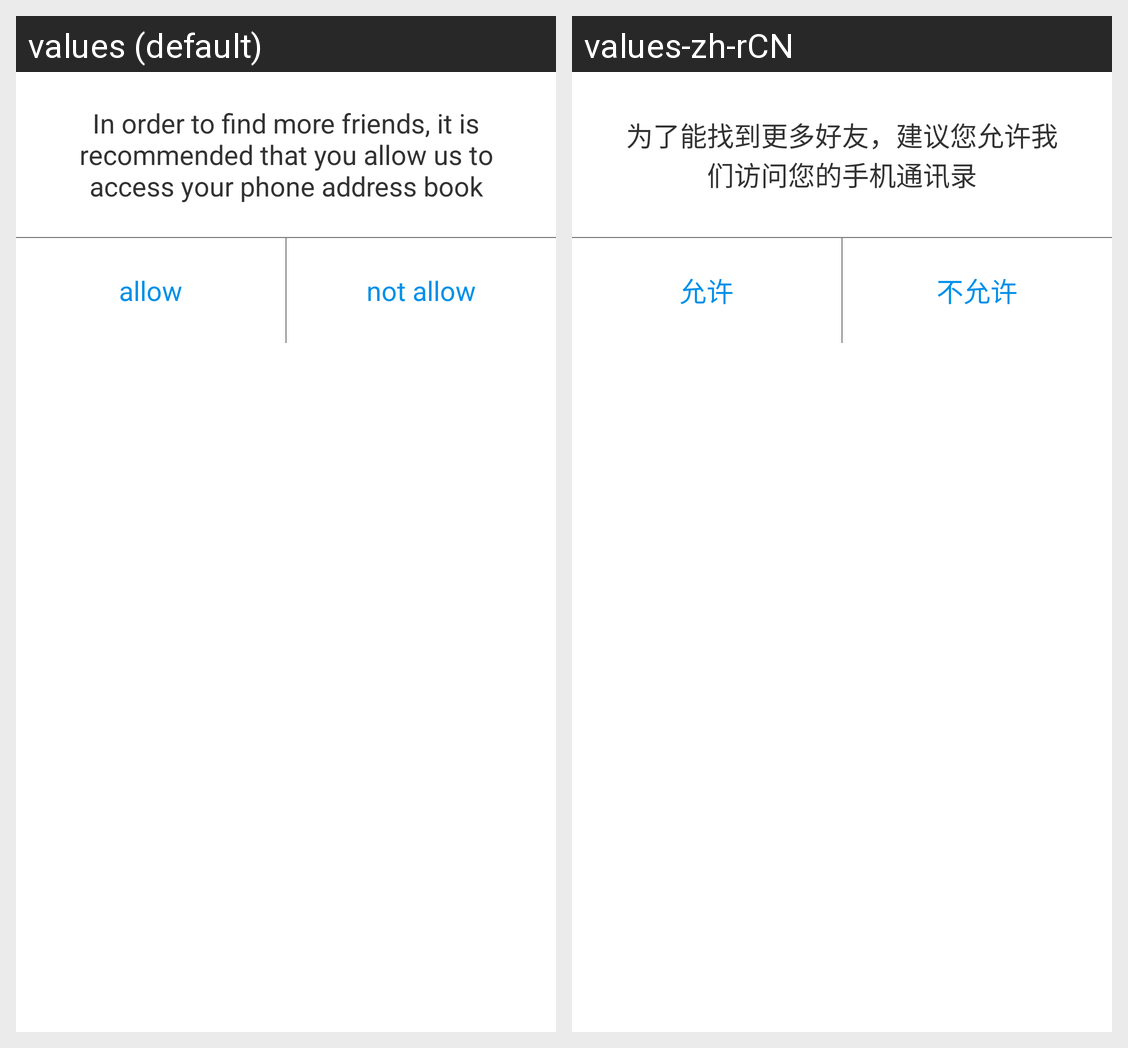

For this localized Android screen grid, give each drawn string resource with its value in every locale shown.
Android screen res/layout/contacts_dialog.xml rendered under 2 locales, left to right: values (default), values-zh-rCN. Device: Nexus 5 (rendered at 1080×1920; each locale shown at half size, 540×960, under a caption strip naming it); theme AppTheme.
Strings drawn on this screen, with the default value and each locale's value (text and hints the layout hard-codes, and strings that could not be matched under every locale, appear in the picture but are not listed):

dialog_contacts
  values: In order to find more friends, it is recommended that you allow us to access your phone address book
  values-zh-rCN: 为了能找到更多好友，建议您允许我们访问您的手机通讯录

dialog_contacts_ok
  values: allow
  values-zh-rCN: 允许

dialog_contacts_no
  values: not allow
  values-zh-rCN: 不允许
